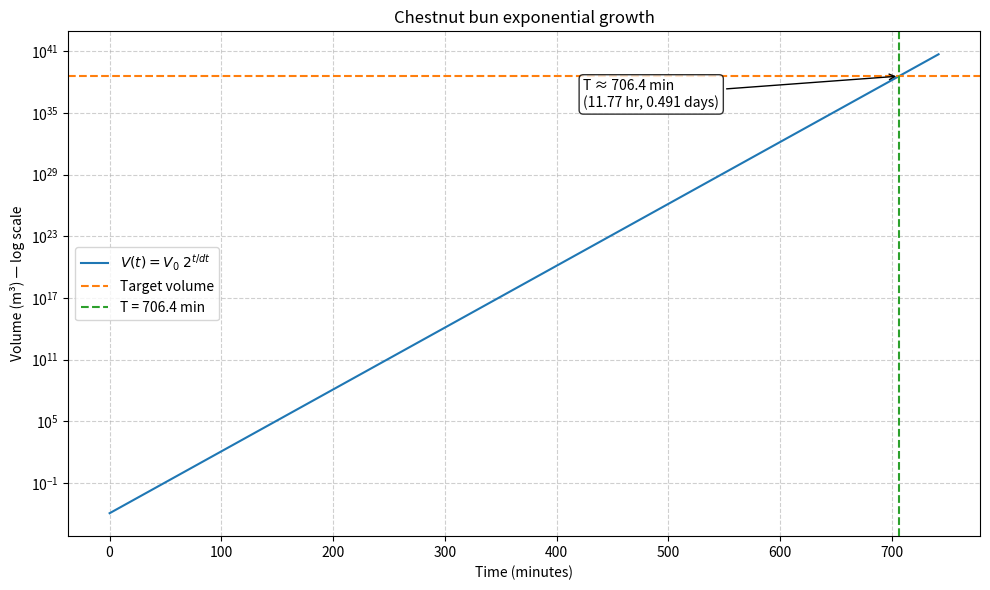

Recreate this plot in Python.
#!/usr/bin/env python3
"""
plot_growth.py

Plot V(t) = V0 * 2^(t/dt) and mark the target volume.
Saves figure to figures/growth.png

Usage:
  python plot_growth.py
  python plot_growth.py --V0 1.13e-4 --V 3.81e38 --dt 5
"""
import os
import math
import argparse
import numpy as np
import matplotlib.pyplot as plt

def compute_T(dt, V0, V):
    return dt * math.log(V / V0, 2)

def human_time(minutes):
    hours = minutes / 60.0
    days = hours / 24.0
    return minutes, hours, days

def main():
    p = argparse.ArgumentParser(description="Plot exponential bun growth")
    p.add_argument("--V0", type=float, default=1.13e-4, help="Initial bun volume (m^3)")
    p.add_argument("--V", type=float, default=3.81e38, help="Target volume (m^3)")
    p.add_argument("--dt", type=float, default=5.0, help="Doubling interval (minutes)")
    p.add_argument("--out", type=str, default="figures/growth.png", help="Output PNG path")
    args = p.parse_args()

    V0 = args.V0
    Vtarget = args.V
    dt = args.dt
    outpath = args.out

    if V0 <= 0 or Vtarget <= 0 or dt <= 0:
        raise SystemExit("V0, V and dt must be positive numbers.")

    # compute time to reach the target
    T = compute_T(dt, V0, Vtarget)
    Tmin, Thr, Tdays = human_time(T)

    # build time axis: 0 .. max( T*1.05, 60 min )
    t_max = max(T * 1.05, 60.0)
    t = np.linspace(0, t_max, 1000)
    Vt = V0 * 2**(t / dt)

    # prepare figure
    os.makedirs(os.path.dirname(outpath), exist_ok=True)
    plt.figure(figsize=(10,6))
    plt.plot(t, Vt, label=r"$V(t)=V_0\;2^{t/dt}$")
    # horizontal target line
    plt.axhline(Vtarget, color='C1', linestyle='--', label='Target volume')
    # vertical line at T
    plt.axvline(T, color='C2', linestyle='--', label=f"T = {Tmin:.1f} min")
    # annotate T
    plt.annotate(f"T ≈ {Tmin:.1f} min\n({Thr:.2f} hr, {Tdays:.3f} days)",
                 xy=(T, Vtarget),
                 xytext=(T*0.6, Vtarget*1e-3 if Vtarget>0 else 0),
                 arrowprops=dict(arrowstyle="->", color="black"),
                 bbox=dict(boxstyle="round,pad=0.3", fc="white", alpha=0.8))

    plt.yscale('log')
    plt.xlabel("Time (minutes)")
    plt.ylabel("Volume (m³) — log scale")
    plt.title("Chestnut bun exponential growth")
    plt.grid(True, which="both", ls="--", alpha=0.6)
    plt.legend()
    plt.tight_layout()
    plt.savefig(outpath, dpi=150)
    plt.close()

    print(f"Saved plot to {outpath}")
    print(f"T = {Tmin:.3f} minutes ({Thr:.6f} hours, {Tdays:.6f} days)")

if __name__ == "__main__":
    main()
